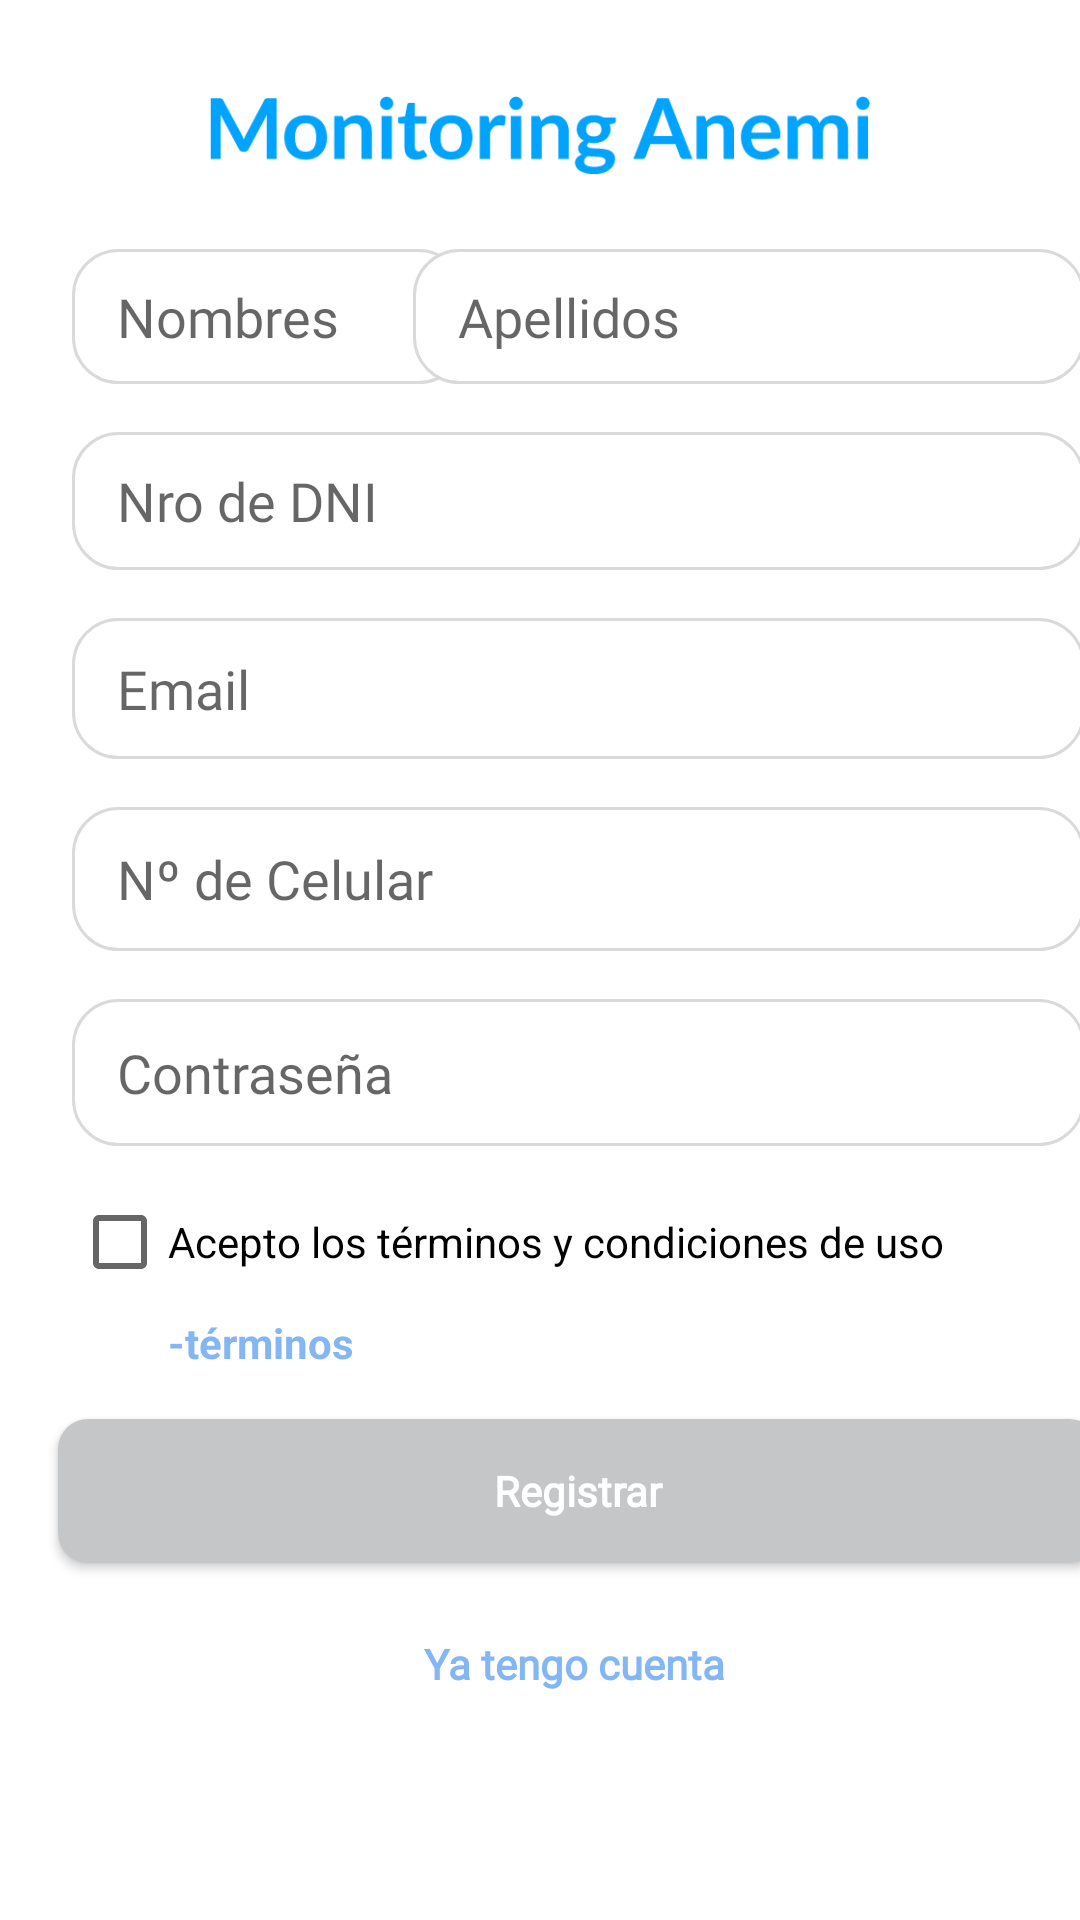

The Android layout XML behind this screen, and the referenced resources:
<!-- AndroidManifest.xml: application theme Theme.Smartreports -->
<!-- res/layout/activity_user_create.xml -->
<?xml version="1.0" encoding="utf-8"?>
<androidx.constraintlayout.widget.ConstraintLayout xmlns:android="http://schemas.android.com/apk/res/android"
    xmlns:app="http://schemas.android.com/apk/res-auto"
    xmlns:tools="http://schemas.android.com/tools"
    android:layout_width="match_parent"
    android:layout_height="match_parent"
    tools:context=".ui.users.UserCreateActivity">

    <ImageView
        android:id="@+id/imageView3"
        android:layout_width="wrap_content"
        android:layout_height="0dp"
        android:layout_marginTop="32dp"

        android:adjustViewBounds="true"
        app:layout_constraintEnd_toEndOf="parent"
        app:layout_constraintStart_toStartOf="parent"
        app:layout_constraintTop_toTopOf="parent"
        app:srcCompat="@drawable/ic_monitoring_anemi" />

    <com.google.android.material.textfield.TextInputEditText
        android:id="@+id/nameUserRegister"
        style="@style/TextStyle"
        android:layout_width="131dp"
        android:layout_height="45dp"
        android:layout_marginStart="24dp"
        android:layout_marginTop="24dp"
        android:background="@drawable/bg_edittext"
        android:ems="10"
        android:hint="Nombres"
        android:inputType="textPersonName"
        android:paddingHorizontal="15dp"
        app:layout_constraintStart_toStartOf="parent"
        app:layout_constraintTop_toBottomOf="@+id/imageView3" />

    <com.google.android.material.textfield.TextInputEditText
        android:id="@+id/lastnameUserRegister"
        style="@style/TextStyle"
        android:layout_width="224dp"
        android:layout_height="45dp"
        android:layout_marginTop="24dp"
        android:layout_marginEnd="16dp"
        android:background="@drawable/bg_edittext"
        android:ems="10"
        android:hint="Apellidos"
        android:inputType="textPersonName"
        android:paddingHorizontal="15dp"
        app:layout_constraintEnd_toEndOf="parent"
        app:layout_constraintStart_toEndOf="@+id/nameUserRegister"
        app:layout_constraintTop_toBottomOf="@+id/imageView3" />

    <com.google.android.material.textfield.TextInputEditText
        style="@style/TextStyle"
        android:id="@+id/emailUserRegister"
        android:layout_width="0dp"
        android:layout_height="47dp"
        android:layout_marginTop="16dp"
        android:background="@drawable/bg_edittext"
        android:ems="10"
        android:hint="Email"
        android:inputType="textPersonName"
        android:paddingHorizontal="15dp"
        app:layout_constraintEnd_toEndOf="@+id/lastnameUserRegister"
        app:layout_constraintHorizontal_bias="0.0"
        app:layout_constraintStart_toStartOf="@+id/nameUserRegister"
        app:layout_constraintTop_toBottomOf="@+id/dniUserRegister" />

    <com.google.android.material.textfield.TextInputEditText
        style="@style/TextStyle"
        android:id="@+id/phoneUserRegister"
        android:layout_width="0dp"
        android:layout_height="48dp"
        android:layout_marginTop="16dp"
        android:background="@drawable/bg_edittext"
        android:ems="10"
        android:hint="Nº de Celular"
        android:inputType="textPersonName"
        android:paddingHorizontal="15dp"
        app:layout_constraintEnd_toEndOf="@+id/lastnameUserRegister"
        app:layout_constraintHorizontal_bias="0.0"
        app:layout_constraintStart_toStartOf="@+id/nameUserRegister"
        app:layout_constraintTop_toBottomOf="@+id/emailUserRegister" />

    <Button
        android:id="@+id/btnUserRegister"
        style="@style/TextStyle"
        android:layout_width="347dp"
        android:layout_height="48dp"
        android:layout_marginTop="16dp"
        android:background="@drawable/bg_button"
        android:text="Registrar"
        android:textAllCaps="false"
        android:textColor="@color/white"
        android:textStyle="bold"
        app:layout_constraintEnd_toEndOf="@+id/lastnameUserRegister"
        app:layout_constraintStart_toStartOf="@+id/nameUserRegister"
        app:layout_constraintTop_toBottomOf="@+id/terminosid" />

    <TextView
        style="@style/TextStyle"
        android:id="@+id/existAccount"
        android:layout_width="wrap_content"
        android:layout_height="wrap_content"
        android:layout_marginTop="24dp"
        android:text="Ya tengo cuenta"
        android:textColor="#84B6F4"
        android:textStyle="bold"
        app:layout_constraintEnd_toEndOf="@+id/btnUserRegister"
        app:layout_constraintHorizontal_bias="0.495"
        app:layout_constraintStart_toStartOf="@+id/btnUserRegister"
        app:layout_constraintTop_toBottomOf="@+id/btnUserRegister" />

    <com.google.android.material.textfield.TextInputEditText
        style="@style/TextStyle"
        android:id="@+id/dniUserRegister"
        android:layout_width="0dp"
        android:layout_height="46dp"
        android:layout_marginTop="16dp"
        android:background="@drawable/bg_edittext"
        android:ems="10"
        android:hint="Nro de DNI"
        android:inputType="number"
        android:paddingHorizontal="15dp"
        app:layout_constraintEnd_toEndOf="@+id/lastnameUserRegister"
        app:layout_constraintHorizontal_bias="0.0"
        app:layout_constraintStart_toStartOf="@+id/nameUserRegister"
        app:layout_constraintTop_toBottomOf="@+id/nameUserRegister" />

    <com.google.android.material.textfield.TextInputEditText
        style="@style/TextStyle"
        android:id="@+id/passCreate"
        android:layout_width="0dp"
        android:layout_height="49dp"
        android:layout_marginTop="16dp"
        android:background="@drawable/bg_edittext"
        android:ems="10"
        android:hint="Contraseña"
        android:inputType="textPassword"
        android:paddingHorizontal="15dp"
        app:layout_constraintEnd_toEndOf="@+id/lastnameUserRegister"
        app:layout_constraintHorizontal_bias="0.555"
        app:layout_constraintStart_toStartOf="@+id/nameUserRegister"
        app:layout_constraintTop_toBottomOf="@+id/phoneUserRegister" />

    <CheckBox
        android:id="@+id/checkBox"
        android:layout_width="wrap_content"
        android:layout_height="wrap_content"
        android:layout_marginTop="16dp"
        android:text="Acepto los términos y condiciones de uso"
        app:layout_constraintStart_toStartOf="@+id/nameUserRegister"
        app:layout_constraintTop_toBottomOf="@+id/passCreate" />

    <TextView
        android:id="@+id/terminosid"
        android:layout_width="wrap_content"
        android:layout_height="wrap_content"
        android:layout_marginStart="32dp"
        android:layout_marginTop="8dp"
        android:text="-términos"
        android:textColor="#84B6F4"
        android:textStyle="bold"
        app:layout_constraintStart_toStartOf="@+id/nameUserRegister"
        app:layout_constraintTop_toBottomOf="@+id/checkBox" />

</androidx.constraintlayout.widget.ConstraintLayout>
<!-- resources referenced by this layout -->
<resources>
  <color name="white">#FFFFFFFF</color>
  <!-- drawable bg_button (drawable) -->
  <?xml version="1.0" encoding="utf-8"?>
  <selector xmlns:android="http://schemas.android.com/apk/res/android">
      <item android:drawable="@drawable/bg_button_selected" android:state_pressed="true"/>
      <item android:drawable="@drawable/bg_button_normal" />
  </selector>
  <!-- drawable bg_edittext (drawable) -->
  <?xml version="1.0" encoding="utf-8"?>
  <shape xmlns:android="http://schemas.android.com/apk/res/android">
      <solid android:color="@color/white"/>
      <stroke android:color="#DADADA" android:width="1dp"/>
      <corners android:bottomRightRadius="15dp" android:bottomLeftRadius="15dp" android:topLeftRadius="15dp" android:topRightRadius="15dp" />
  </shape>
  <!-- drawable ic_monitoring_anemi: vector/xml drawable (drawable, 14354 chars, omitted) -->
  <style name="TextStyle">
          <item name="android:fontFamily">@font/lato</item>
          <item name="fontFamily">@font/lato</item>
      </style>
  <style name="Theme.Smartreports" parent="Theme.AppCompat.Light.NoActionBar">
          
          <item name="colorPrimary">@color/primary</item>
          <item name="colorPrimaryVariant">@color/bg</item>
          <item name="colorOnPrimary">@color/white</item>
          
          <item name="colorSecondary">@color/teal_200</item>
          <item name="colorSecondaryVariant">@color/teal_700</item>
          <item name="colorOnSecondary">@color/black</item>
  
          
          <item name="android:statusBarColor" tools:targetApi="l">?attr/colorPrimaryVariant</item>
          
          <item name="android:navigationBarColor">@color/bg</item>
          <item name="android:windowLightStatusBar">true</item>
          <item name="android:windowLightNavigationBar">true</item>
          <item name="android:windowBackground">@color/white</item>
  
          
      </style>
  <!-- drawable bg_button_selected (drawable) -->
  <shape xmlns:android="http://schemas.android.com/apk/res/android" android:shape="rectangle" android:padding="90dp">
      <solid android:color="@color/button_active"/>
      <padding />
      <corners android:bottomRightRadius="15dp" android:bottomLeftRadius="15dp" android:topLeftRadius="15dp" android:topRightRadius="15dp"/>
  </shape>
  <!-- drawable bg_button_normal (drawable) -->
  <shape xmlns:android="http://schemas.android.com/apk/res/android" android:shape="rectangle" android:padding="90dp">
      <solid android:color="@color/button"/>
      <padding />
      <corners android:bottomRightRadius="10dp" android:bottomLeftRadius="10dp" android:topLeftRadius="10dp" android:topRightRadius="10dp"/>
  </shape>
  <color name="primary">#e11f2c</color>
  <color name="bg">#FFFFFF</color>
  <color name="teal_200">#FF03DAC5</color>
  <color name="teal_700">#FF018786</color>
  <color name="black">#FF000000</color>
  <color name="button_active">#E30119</color>
  <color name="button">#C5C6C8</color>
</resources>
